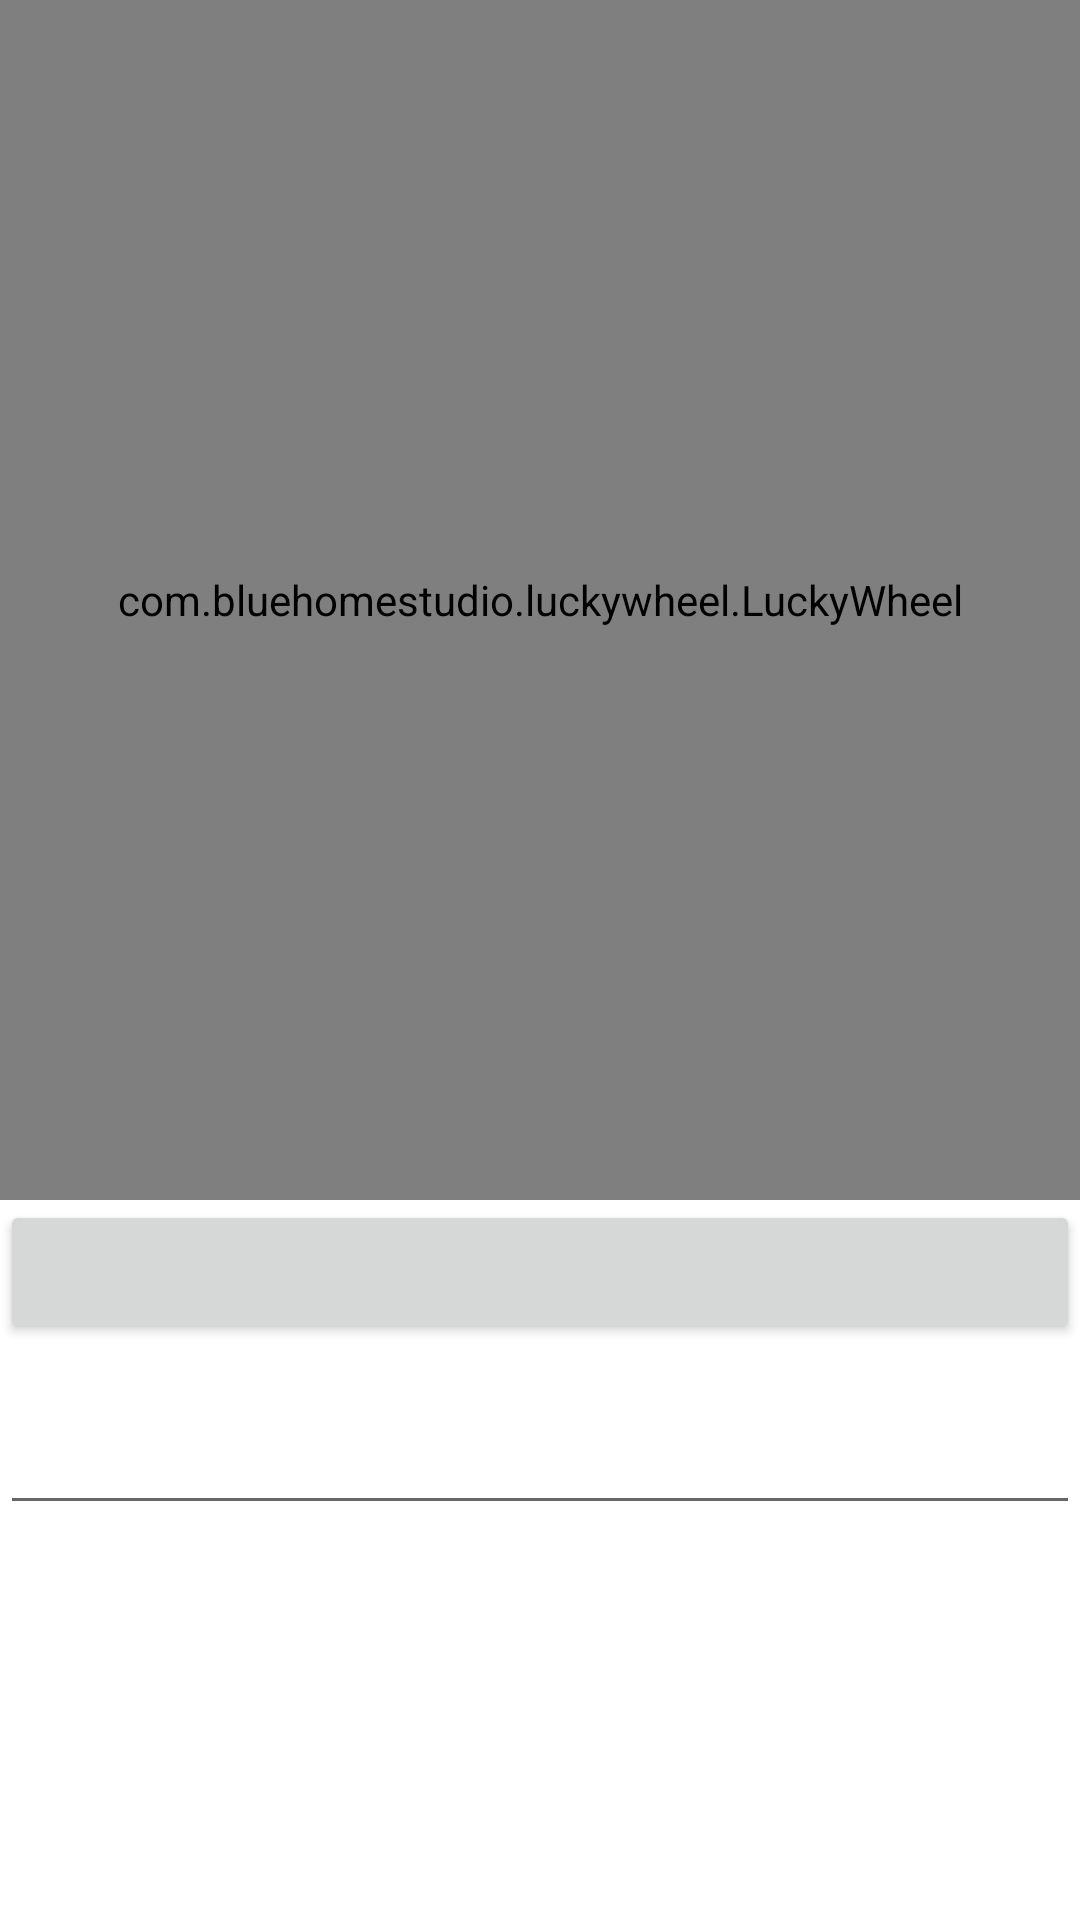

Reconstruct the res/layout file that produces this screen, plus the resources it refers to.
<!-- AndroidManifest.xml: application theme Theme.MovieAppUsingRecyclerviewRetrofit -->
<!-- res/layout/activity_spin.xml -->
<?xml version="1.0" encoding="utf-8"?>
<LinearLayout
    android:orientation="vertical"
    xmlns:android="http://schemas.android.com/apk/res/android"
    xmlns:app="http://schemas.android.com/apk/res-auto"
    xmlns:tools="http://schemas.android.com/tools"
    android:layout_width="match_parent"
    android:layout_height="match_parent"
    tools:context=".spin">
<com.bluehomestudio.luckywheel.LuckyWheel
    android:id="@+id/spin"
    android:background="@color/teal_700"
    android:layout_width="match_parent"
    android:layout_height="400dp"/>
    <Button
        android:id="@+id/start"
        android:layout_width="match_parent"
        android:layout_height="wrap_content"/>
    <TextView
        android:id="@+id/name"
        android:layout_width="match_parent"
        android:layout_height="wrap_content"/>
    <EditText
        android:id="@+id/target"
        android:layout_width="match_parent"
        android:layout_height="wrap_content"/>

</LinearLayout>
<!-- resources referenced by this layout -->
<resources>
  <style name="Theme.MovieAppUsingRecyclerviewRetrofit" parent="Theme.MaterialComponents.DayNight.NoActionBar">
          
          <item name="colorPrimary">@color/purple_500</item>
          <item name="colorPrimaryVariant">@color/purple_700</item>
          <item name="colorOnPrimary">@color/white</item>
          
          <item name="colorSecondary">@color/teal_200</item>
          <item name="colorSecondaryVariant">@color/teal_700</item>
          <item name="colorOnSecondary">@color/black</item>
          
          <item name="android:statusBarColor" tools:targetApi="l">?attr/colorPrimaryVariant</item>
          
      </style>
  <!-- not gathered from this repository: default colours our renderer supplied (Android Studio template values) -->
  <color name="purple_500">#FF6200EE</color>
  <color name="purple_700">#FF3700B3</color>
  <color name="teal_200">#FF03DAC5</color>
  <color name="teal_700">#FF018786</color>
  <color name="black">#FF000000</color>
  <color name="white">#FFFFFFFF</color>
</resources>
